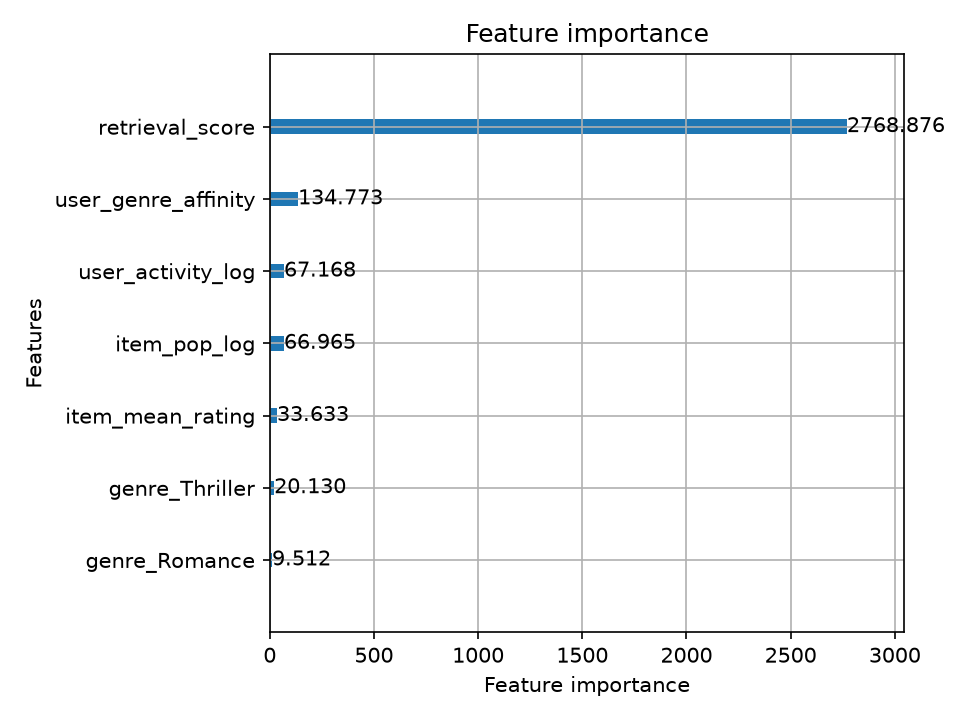

Values plotted in this chart, from the file beside it:
feature, gain
retrieval_score, 2769
user_genre_affinity, 134.8
user_activity_log, 67.17
item_pop_log, 66.96
item_mean_rating, 33.63
genre_Thriller, 20.13
genre_Romance, 9.51
genre_Horror, 0.00
genre_Action, 0.00
genre_Drama, 0.00
genre_Sci-Fi, 0.00
genre_Comedy, 0.00
genre_Animation, 0.00
user_mean_rating, 0.00
recency_days, 0.00
